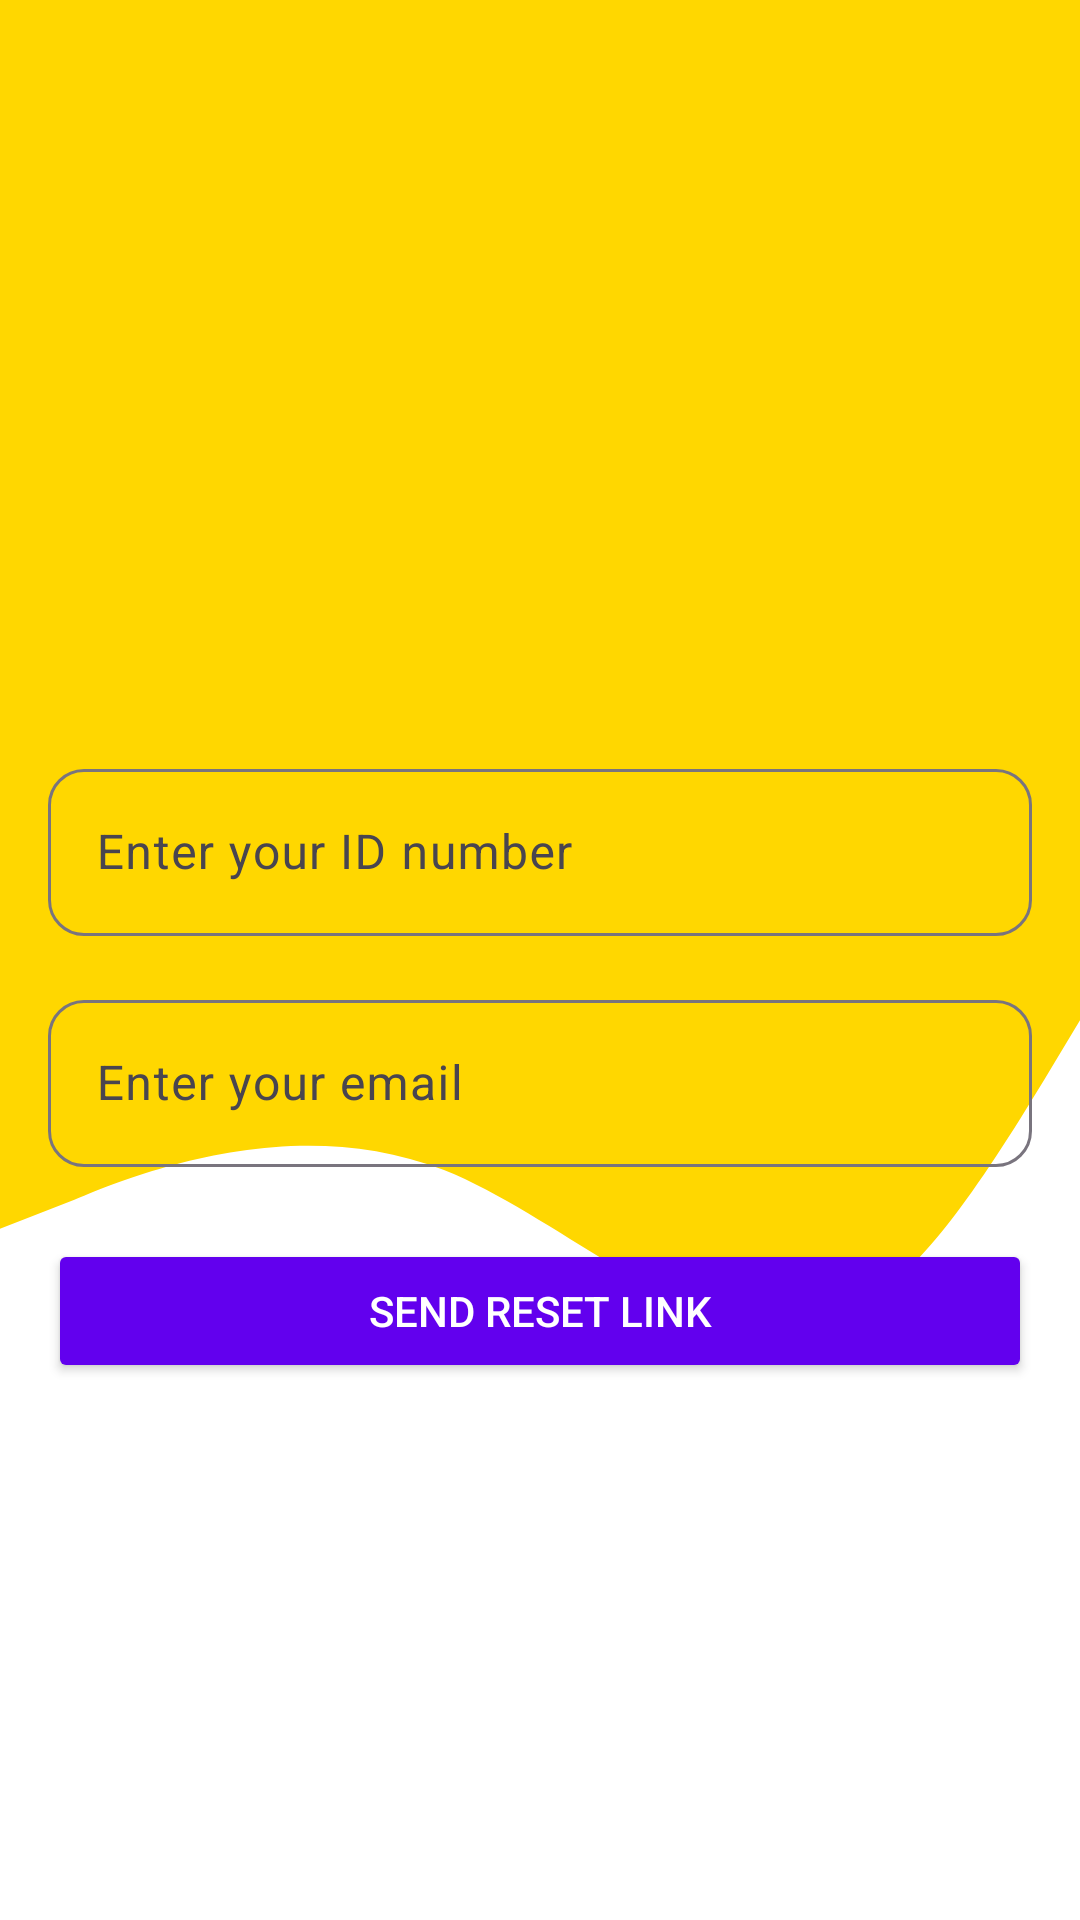

Write the Android layout XML for this screen, with the resource values it uses.
<!-- AndroidManifest.xml: application theme Theme.Hire_me_test -->
<!-- res/layout/activity_reset_request.xml -->
<?xml version="1.0" encoding="utf-8"?>
<LinearLayout xmlns:android="http://schemas.android.com/apk/res/android"
    xmlns:app="http://schemas.android.com/apk/res-auto"
    android:orientation="vertical"
    android:layout_width="match_parent"
    android:layout_height="match_parent"
    android:background="@drawable/wave">

    <androidx.constraintlayout.widget.ConstraintLayout
        android:id="@+id/header"
        android:layout_width="match_parent"
        android:layout_height="wrap_content"
        android:padding="16dp">

        <ImageButton
            android:id="@+id/btnBack"
            android:layout_width="40dp"
            android:layout_height="40dp"
            android:background="?attr/selectableItemBackgroundBorderless"
            android:src="@drawable/outline_arrow_back_24"
            app:tint="#000000"
            app:layout_constraintStart_toStartOf="parent"
            app:layout_constraintTop_toTopOf="parent"
            app:layout_constraintBottom_toBottomOf="parent" />
    </androidx.constraintlayout.widget.ConstraintLayout>

    <LinearLayout
        android:layout_width="match_parent"
        android:layout_height="0dp"
        android:layout_weight="1"
        android:gravity="center"
        android:orientation="vertical"
        android:padding="16dp">

    <com.google.android.material.textfield.TextInputLayout
        android:layout_width="match_parent"
        android:layout_height="wrap_content"
        android:hint="Enter your ID number"
        app:boxBackgroundMode="outline"
        app:boxCornerRadiusTopStart="12dp"
        app:boxCornerRadiusTopEnd="12dp"
        app:boxCornerRadiusBottomStart="12dp"
        app:boxCornerRadiusBottomEnd="12dp">

        <com.google.android.material.textfield.TextInputEditText
            android:id="@+id/editTextID"
            android:layout_width="match_parent"
            android:layout_height="wrap_content"
            android:inputType="text" />
    </com.google.android.material.textfield.TextInputLayout>

    <com.google.android.material.textfield.TextInputLayout
        android:layout_width="match_parent"
        android:layout_height="wrap_content"
        android:layout_marginTop="16dp"
        android:hint="Enter your email"
        app:boxBackgroundMode="outline"
        app:boxCornerRadiusTopStart="12dp"
        app:boxCornerRadiusTopEnd="12dp"
        app:boxCornerRadiusBottomStart="12dp"
        app:boxCornerRadiusBottomEnd="12dp">

        <com.google.android.material.textfield.TextInputEditText
            android:id="@+id/editTextEmail"
            android:layout_width="match_parent"
            android:layout_height="wrap_content"
            android:inputType="textEmailAddress" />
    </com.google.android.material.textfield.TextInputLayout>

    <Button
        android:id="@+id/buttonSendLink"
        android:layout_width="match_parent"
        android:layout_height="wrap_content"
        android:text="Send Reset Link"
        android:layout_marginTop="24dp"
        android:backgroundTint="@color/purple_500"
        android:textColor="#FFFFFF" />
    </LinearLayout>
</LinearLayout>
<!-- resources referenced by this layout -->
<resources>
  <color name="purple_500">#6200EE</color>
  <!-- drawable wave: vector/xml drawable (drawable, 2159 chars, omitted) -->
  <style name="Theme.Hire_me_test" parent="Base.Theme.Hire_me_test" />
  <style name="Base.Theme.Hire_me_test" parent="Theme.Material3.DayNight.NoActionBar">
          
          <item name="colorPrimary">@color/primary</item>
          <item name="colorPrimaryContainer">@color/primary_container</item>
          <item name="colorOnPrimary">@color/onPrimary</item>
  
          <item name="colorSecondary">@color/secondary</item>
          <item name="colorOnSecondary">@color/onSecondary</item>
  
          
          <item name="android:windowBackground">@color/background</item>
          <item name="colorSurface">@color/surface</item>
          <item name="android:textColor">@color/text_primary</item>
      </style>
  <color name="primary">#FFC107</color>
  <color name="primary_container">#FFF8E1</color>
  <color name="onPrimary">#000000</color>
  <color name="secondary">#03A9F4</color>
  <color name="onSecondary">#FFFFFF</color>
  <color name="background">#FFFFFF</color>
  <color name="surface">#F0F0F0</color>
  <color name="text_primary">#212121</color>
</resources>
